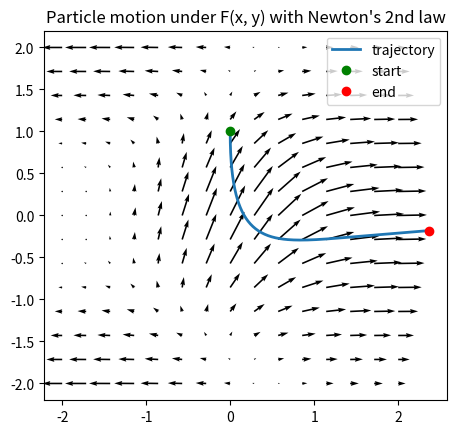

This figure's Python source:
"""
Vector field integration using Newton's second law.
F = m*dv/dt = m*a
So is very straight forward to integrate the velocity and position.

F_x = m*dv_x/dt
F_y = m*dv_y/dt

int F_xdt = m*dv_x
int F_ydt = m*dv_y

dv_x = int F_xdt/m
dv_y = int F_ydt/m

Wait integrate with respect to time is not the same as integrate with respect to position. Is hard!

So we are going to use the Euler method to integrate the velocity and position.
So we basically are doing the Finite Difference Method to integrate the velocity and position.

Now what else we can make? I think that we are going to use the Runge Kutta method and compare.

Because Runge Kutta is more accurate than Euler and more famous!.
"""
import numpy as np
import matplotlib.pyplot as plt


def force_field(x, y):
    """
    Example 2D force field F(x, y).

    Notes:
    - This is just an example; it is not necessarily conservative.
    - Units are arbitrary unless you assign them.
    """
    f1 = np.sin(x) + np.cos(y)
    f2 = 2*np.exp(-x**2 - y**2)
    # f3 = 3*x*y*z
    return np.array([f1, f2])



def plot_vector_field(X, Y, Z):
    plt.quiver(X, Y, Z[0], Z[1])


def simulate_particle_newton(force, *, mass, x0, v0, dt, t_end):
    """
    Forward Euler integration of:
      x' = v
      v' = F(x)/m
    """
    steps = int(np.ceil(t_end / dt))
    x = np.array(x0, dtype=float)
    v = np.array(v0, dtype=float)

    xs = np.empty((steps + 1, 2), dtype=float)
    vs = np.empty((steps + 1, 2), dtype=float)
    ts = np.linspace(0.0, steps * dt, steps + 1)
    xs[0] = x
    vs[0] = v

    for k in range(steps):
        F = force(x[0], x[1])
        a = F / mass
        v = v + dt * a
        x = x + dt * v
        xs[k + 1] = x
        vs[k + 1] = v

    return ts, xs, vs


def main():
    X = np.linspace(-2, 2, 15)
    Y = np.linspace(-2, 2, 15)
    X, Y = np.meshgrid(X, Y)
    Z = force_field(X, Y)

    mass = 1.0
    dt = 0.01
    t_end = 2.0
    initial_position = np.array([0.0, 1.0])
    initial_velocity = np.array([0, -2.0])

    ts, xs, _vs = simulate_particle_newton(
        force_field,
        mass=mass,
        x0=initial_position,
        v0=initial_velocity,
        dt=dt,
        t_end=t_end,
    )

    plt.figure()
    plot_vector_field(X, Y, Z)
    plt.plot(xs[:, 0], xs[:, 1], "-", linewidth=2, label="trajectory")
    plt.plot(xs[0, 0], xs[0, 1], "go", label="start")
    plt.plot(xs[-1, 0], xs[-1, 1], "ro", label="end")
    plt.gca().set_aspect("equal", adjustable="box")
    plt.title("Particle motion under F(x, y) with Newton's 2nd law")
    plt.legend()
    plt.show()


if __name__ == "__main__":
    main()
